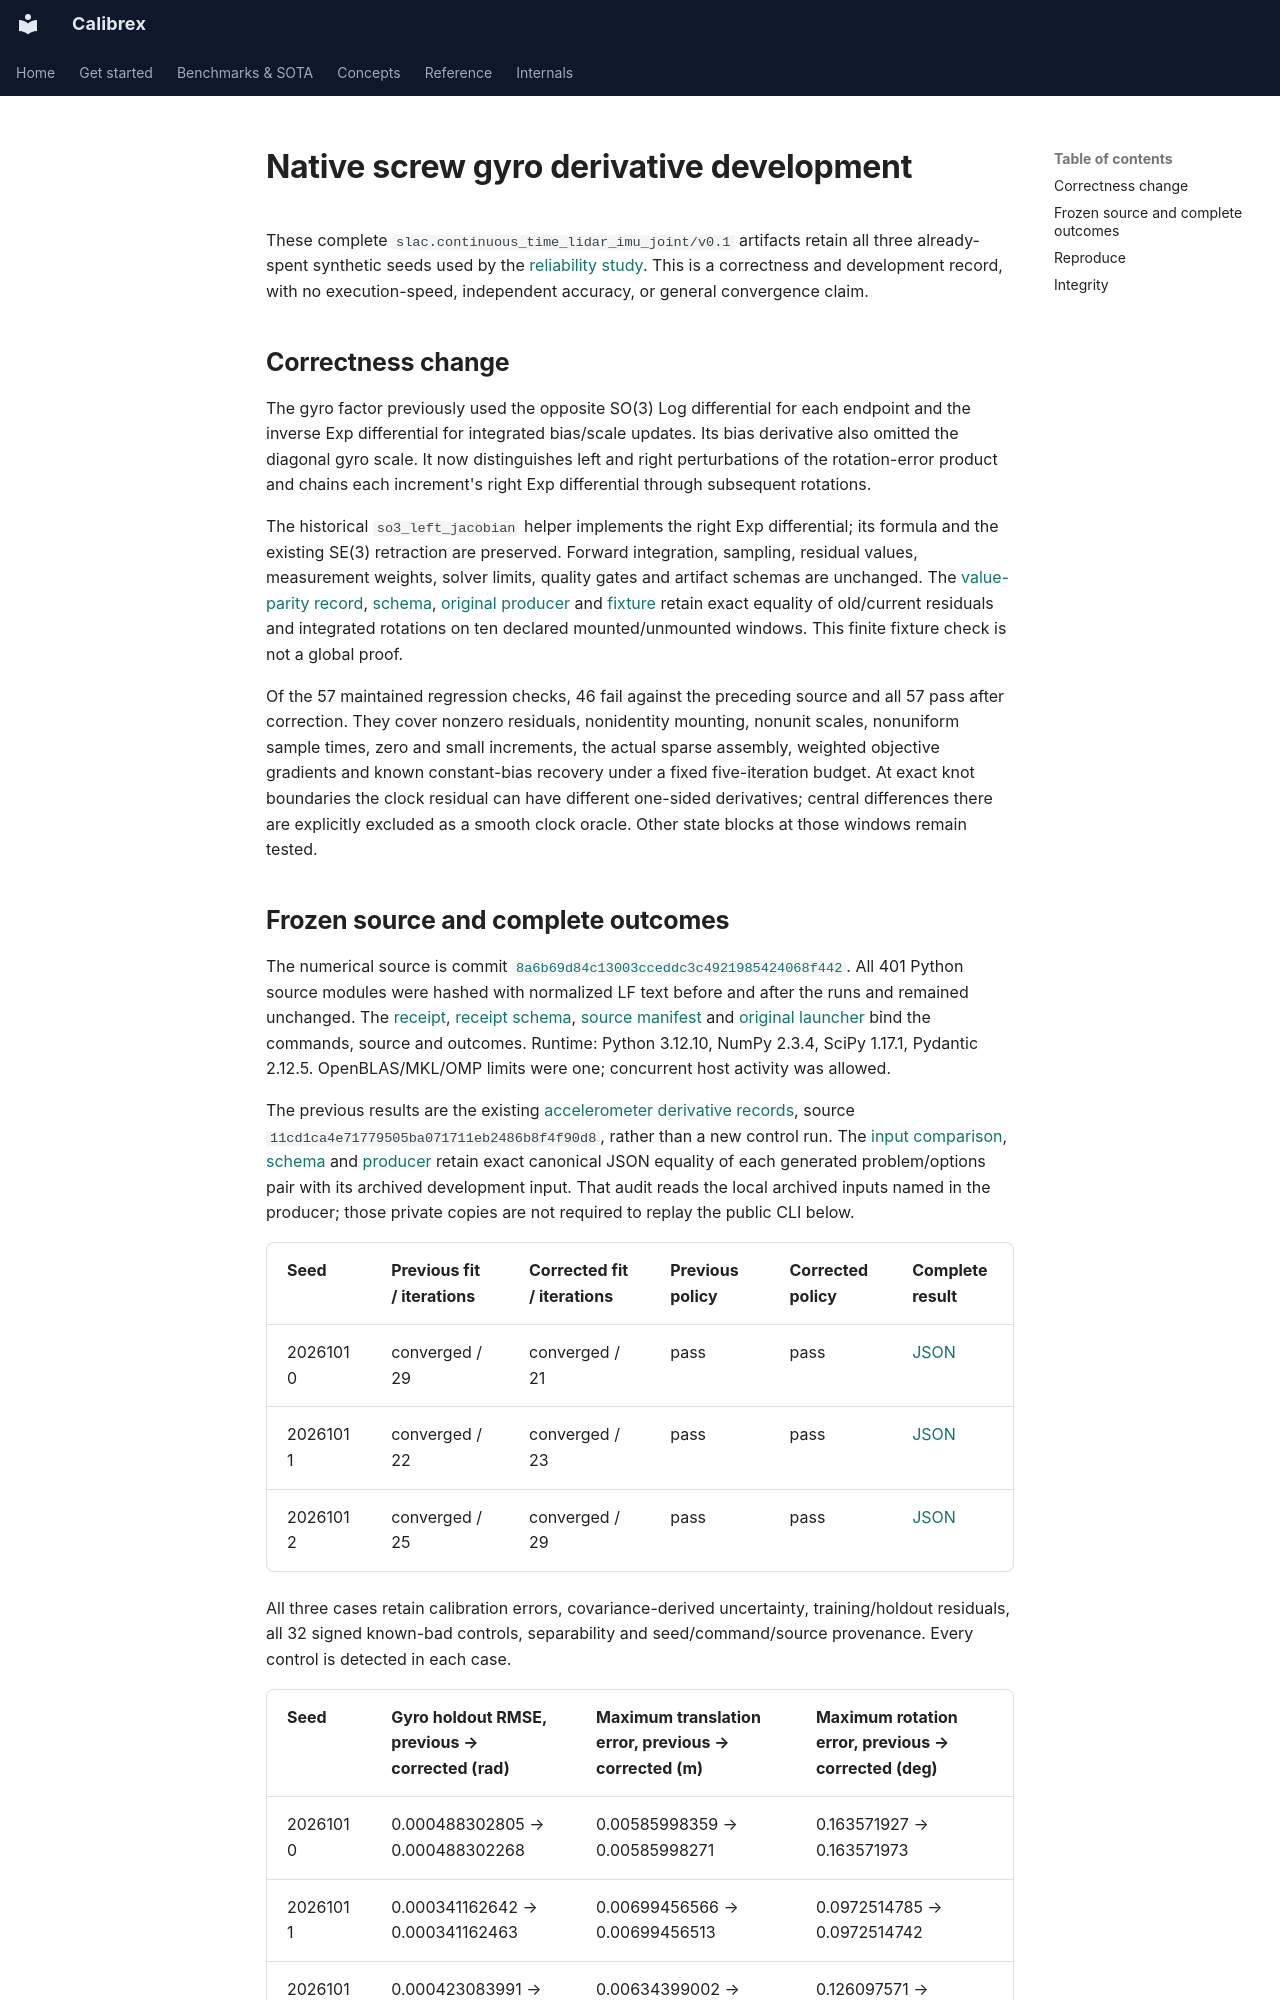

repository: rsasaki0109/Calibrex · page: assets/screw_gyro_jacobians/index.html · generator: mkdocs

# Native screw gyro derivative development

These complete `slac.continuous_time_lidar_imu_joint/v0.1` artifacts retain all
three already-spent synthetic seeds used by the
[reliability study](../../research/continuous_time_reliability.md#2-complete-state-derivatives).
This is a correctness and development record, with no execution-speed,
independent accuracy, or general convergence claim.

## Correctness change

The gyro factor previously used the opposite SO(3) Log differential for each
endpoint and the inverse Exp differential for integrated bias/scale updates.
Its bias derivative also omitted the diagonal gyro scale. It now distinguishes
left and right perturbations of the rotation-error product and chains each
increment's right Exp differential through subsequent rotations.

The historical `so3_left_jacobian` helper implements the right Exp differential;
its formula and the existing SE(3) retraction are preserved. Forward integration,
sampling, residual values, measurement weights, solver limits, quality gates
and artifact schemas are unchanged. The
[value-parity record](value-parity.json), [schema](value-parity.schema.json),
[original producer](verify-values.py.txt) and [fixture](fixture.py.txt) retain
exact equality of old/current residuals and integrated rotations on ten declared
mounted/unmounted windows. This finite fixture check is not a global proof.

Of the 57 maintained regression checks, 46 fail against the preceding source
and all 57 pass after correction. They cover nonzero residuals, nonidentity
mounting, nonunit scales, nonuniform sample times, zero and small increments,
the actual sparse assembly, weighted objective gradients and known constant-bias
recovery under a fixed five-iteration budget. At exact knot boundaries the
clock residual can have different one-sided derivatives; central differences
there are explicitly excluded as a smooth clock oracle. Other state blocks
at those windows remain tested.
